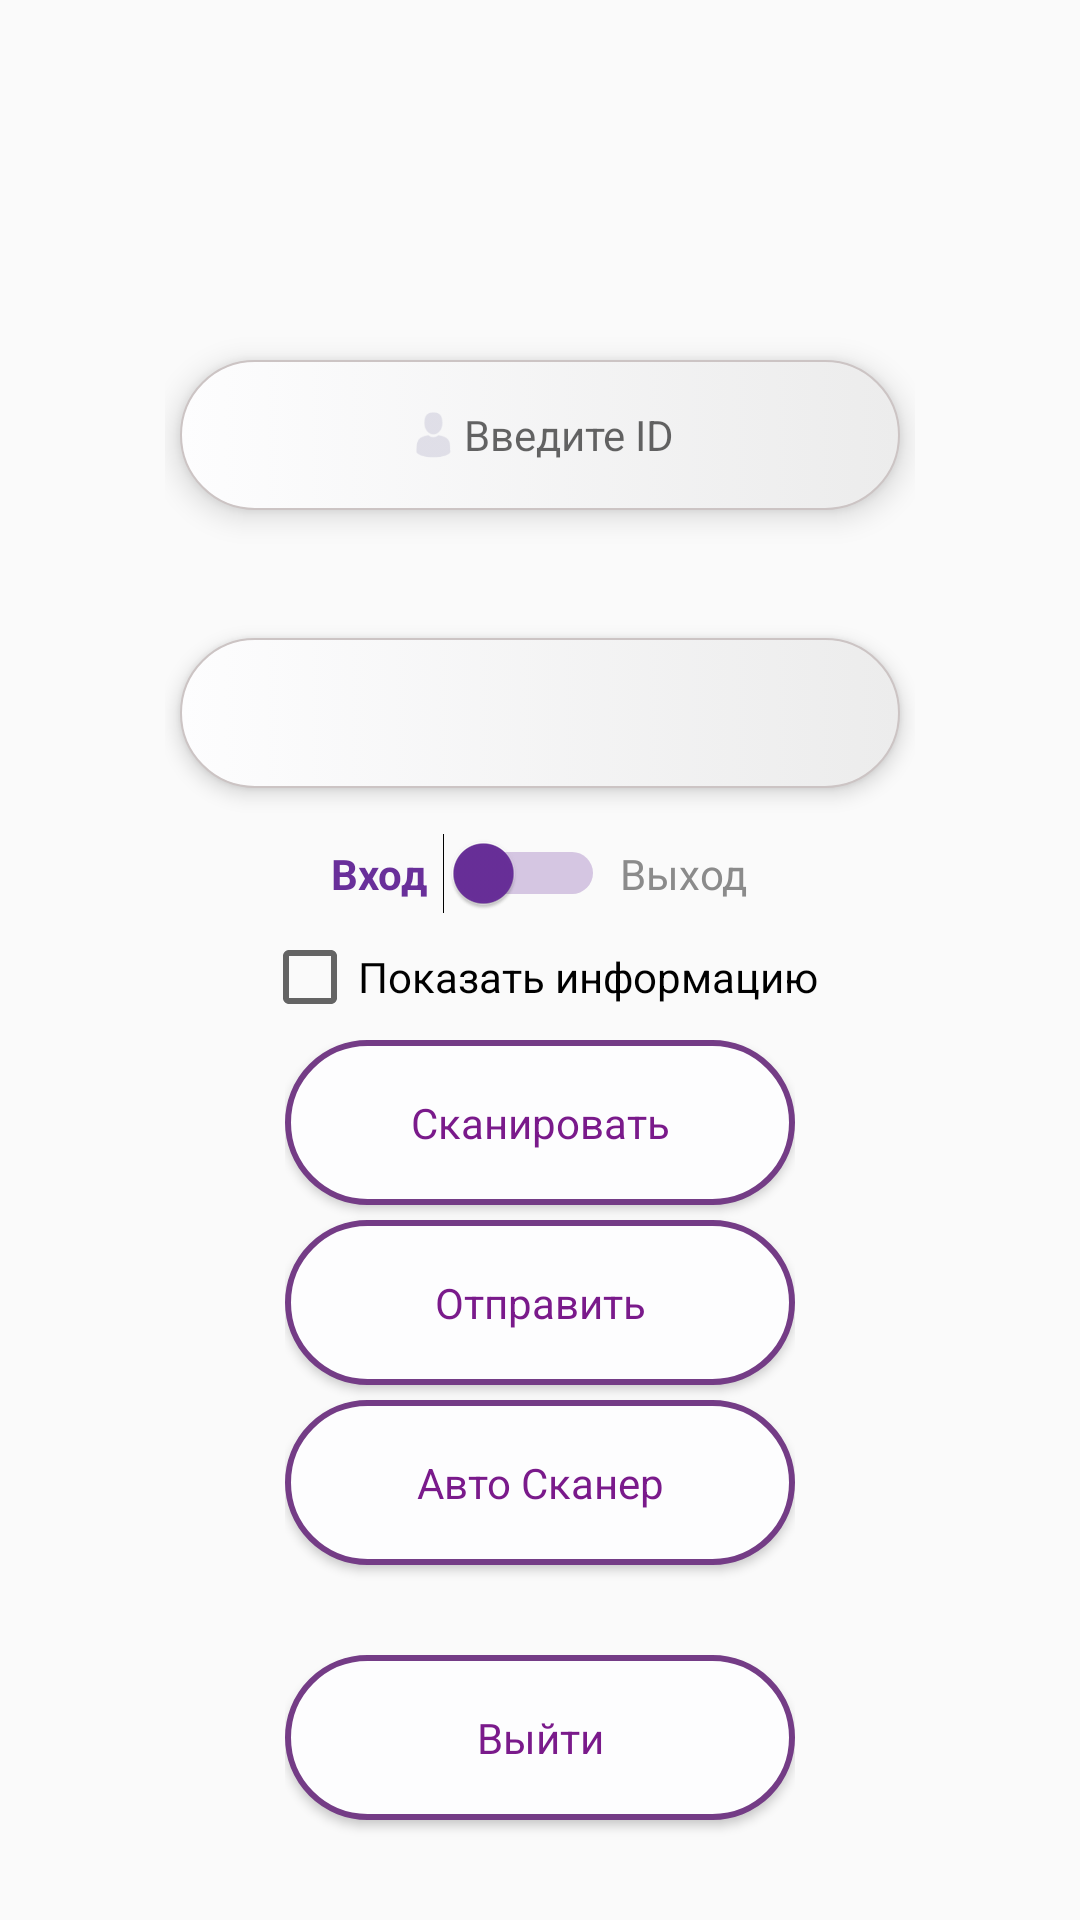

Write the Android layout XML for this screen, with the resource values it uses.
<!-- AndroidManifest.xml: application theme AppTheme -->
<!-- res/layout/activity_main.xml -->
<?xml version="1.0" encoding="utf-8"?>

<LinearLayout xmlns:android="http://schemas.android.com/apk/res/android"
    xmlns:app="http://schemas.android.com/apk/res-auto"
    xmlns:tools="http://schemas.android.com/tools"
    android:layout_width="match_parent"
    android:layout_height="match_parent"
    android:orientation="vertical"
    tools:context="com.alanaandnazar.qrscanner.activity.MainActivity">

<ScrollView
    android:layout_width="match_parent"
    android:layout_height="match_parent">
    <LinearLayout
        android:layout_width="match_parent"
        android:layout_height="match_parent"
        android:layout_marginLeft="50dp"
        android:layout_marginRight="50dp"
        android:orientation="vertical"
        android:padding="5dp">


        <ImageView
            android:id="@+id/GuestImage"
            android:layout_width="100dp"
            android:layout_height="100dp"
            android:layout_gravity="center_horizontal"
            android:layout_marginBottom="5dp"
            android:layout_marginTop="5dp"
            android:clickable="false"
            android:elevation="3dp"
            android:src="@drawable/add_icon"
            android:visibility="visible" />


        <RelativeLayout
            android:layout_width="match_parent"
            android:layout_height="wrap_content"
            android:layout_gravity="center"
            android:layout_margin="5dp"
            android:background="@drawable/my_custom_edittext"
            android:elevation="6dp"
            android:gravity="center">

            <EditText
                android:id="@+id/ID"
                android:layout_width="wrap_content"
                android:layout_height="50dp"
                android:background="@null"
                android:drawableLeft="@drawable/edit_login"
                android:fontFamily="sans-serif"
                android:hint="Введите ID"
                android:inputType="number"
                android:lines="1"
                android:maxLength="9"
                android:textSize="14dp" />
        </RelativeLayout>

        <TextView
            android:id="@+id/fio"
            android:layout_width="match_parent"
            android:layout_height="wrap_content"
            android:fontFamily="sans-serif"
            android:textSize="12dp" />

        <TextView
            android:id="@+id/about"
            android:layout_width="match_parent"
            android:layout_height="wrap_content"
            android:fontFamily="sans-serif"
            android:textSize="12dp" />

        <Spinner
            android:id="@+id/typeSpinner"
            android:layout_width="match_parent"
            android:layout_height="50dp"
            android:layout_gravity="center"
            android:layout_margin="5dp"
            android:layout_marginBottom="10dp"
            android:background="@drawable/my_custom_edittext"
            android:elevation="4dp"
            android:fontFamily="sans-serif"
            android:popupBackground="@android:color/transparent">


        </Spinner>

        <LinearLayout
            android:layout_width="wrap_content"
            android:layout_height="wrap_content"
            android:layout_gravity="center"
            android:layout_marginTop="5dp"
            android:gravity="center"
            android:orientation="horizontal">

            <TextView
                android:id="@+id/txtEnter"
                android:layout_width="wrap_content"
                android:layout_height="wrap_content"
                android:fontFamily="sans-serif"
                android:text="Вход"
                android:textColor="@color/colorPrimaryDark"
                android:textSize="14sp"
                android:textStyle="bold" />

            <Switch

                android:id="@+id/enter"
                android:layout_width="wrap_content"
                android:layout_height="wrap_content"
                android:layout_margin="5dp"
                android:gravity="center"
                android:shadowColor="@color/colorPrimaryDark"
                android:thumbTint="@color/colorPrimaryDark"
                android:trackTint="@color/colorPrimaryDark" />

            <TextView
                android:id="@+id/txtExit"
                android:layout_width="wrap_content"
                android:layout_height="wrap_content"
                android:fontFamily="sans-serif"
                android:text="Выход"
                android:textColor="#8b8b8b"
                android:textSize="14sp" />

        </LinearLayout>

        <CheckBox
            android:id="@+id/checkBox"
            android:layout_width="wrap_content"
            android:layout_height="wrap_content"
            android:layout_gravity="center"
            android:text="Показать информацию" />

        <LinearLayout
            android:layout_width="match_parent"
            android:layout_height="wrap_content"
            android:layout_marginLeft="35dp"
            android:layout_marginRight="35dp"
            android:orientation="vertical"
            android:padding="5dp">

            <Button
                android:id="@+id/scanner"
                android:layout_width="match_parent"
                android:layout_height="55dp"
                android:layout_gravity="center"
                android:layout_marginBottom="5dp"
                android:background="@drawable/mybutton"
                android:elevation="2dp"
                android:fontFamily="sans-serif"
                android:text="Сканировать"
                android:textAllCaps="false"
                android:textColor="#7a1a8b" />

            <Button
                android:id="@+id/sendData"
                android:layout_width="match_parent"
                android:layout_height="55dp"
                android:layout_gravity="center"
                android:layout_marginBottom="5dp"
                android:background="@drawable/mybutton"
                android:elevation="2dp"
                android:fontFamily="sans-serif"
                android:text="Отправить"
                android:textAllCaps="false"
                android:textColor="#7a1a8b" />

            <Button
                android:id="@+id/auto_scanner"
                android:layout_width="match_parent"
                android:layout_height="55dp"
                android:layout_gravity="center"
                android:layout_marginBottom="30dp"
                android:background="@drawable/mybutton"
                android:elevation="2dp"
                android:fontFamily="sans-serif"
                android:text="Авто Сканер"
                android:textAllCaps="false"
                android:textColor="#7a1a8b" />


            <Button
                android:id="@+id/exit"
                android:layout_width="match_parent"
                android:layout_height="55dp"
                android:layout_gravity="center"
                android:layout_marginBottom="10dp"
                android:background="@drawable/mybutton"
                android:elevation="2dp"
                android:fontFamily="sans-serif"
                android:text="Выйти"
                android:textAllCaps="false"
                android:textColor="#7a1a8b" />

        </LinearLayout>
    </LinearLayout>
</ScrollView>
</LinearLayout>
<!-- resources referenced by this layout -->
<resources>
  <color name="colorPrimaryDark">#692f9a</color>
  <!-- drawable edit_login (drawable) -->
  <?xml version="1.0" encoding="utf-8"?>
  
  <layer-list xmlns:android="http://schemas.android.com/apk/res/android">
      <item
          android:drawable="@drawable/login_icon"
          android:width="20dp"
          android:height="20dp"/>
  
  </layer-list>
  <!-- drawable my_custom_edittext (drawable-mdpi) -->
  <?xml version="1.0" encoding="utf-8"?>
  
  <selector xmlns:android="http://schemas.android.com/apk/res/android">
  
      <item>
          <shape android:shape="rectangle">
              <corners android:radius="30dp"/>
              <stroke android:width="0.5dp"
                  android:color="#ccc4c4"/>
              <gradient android:startColor="#fdfdfe"
                  android:endColor="#ececec"/>
  
          </shape>
  
      </item>
  
  </selector>
  <!-- drawable mybutton (drawable-mdpi) -->
  <?xml version="1.0" encoding="utf-8"?>
  
  <selector xmlns:android="http://schemas.android.com/apk/res/android">
  
      <item>
          <shape android:shape="rectangle">
              <corners android:radius="30dp"/>
              <stroke android:width="2dp"
                  android:color="#743c86"/>
              <solid android:color="#fdfdfe"/>
  
          </shape>
      </item>
  </selector>
  <style name="AppTheme" parent="Theme.AppCompat.Light.NoActionBar">
          
          <item name="colorPrimary">@color/colorPrimary</item>
          <item name="colorPrimaryDark">@color/colorPrimaryDark</item>
          <item name="colorAccent">@color/colorAccent</item>
      </style>
  <!-- drawable login_icon: png bitmap (drawable-hdpi, 770 bytes) -->
  <color name="colorPrimary">#3F51B5</color>
  <color name="colorAccent">#9956af</color>
</resources>
